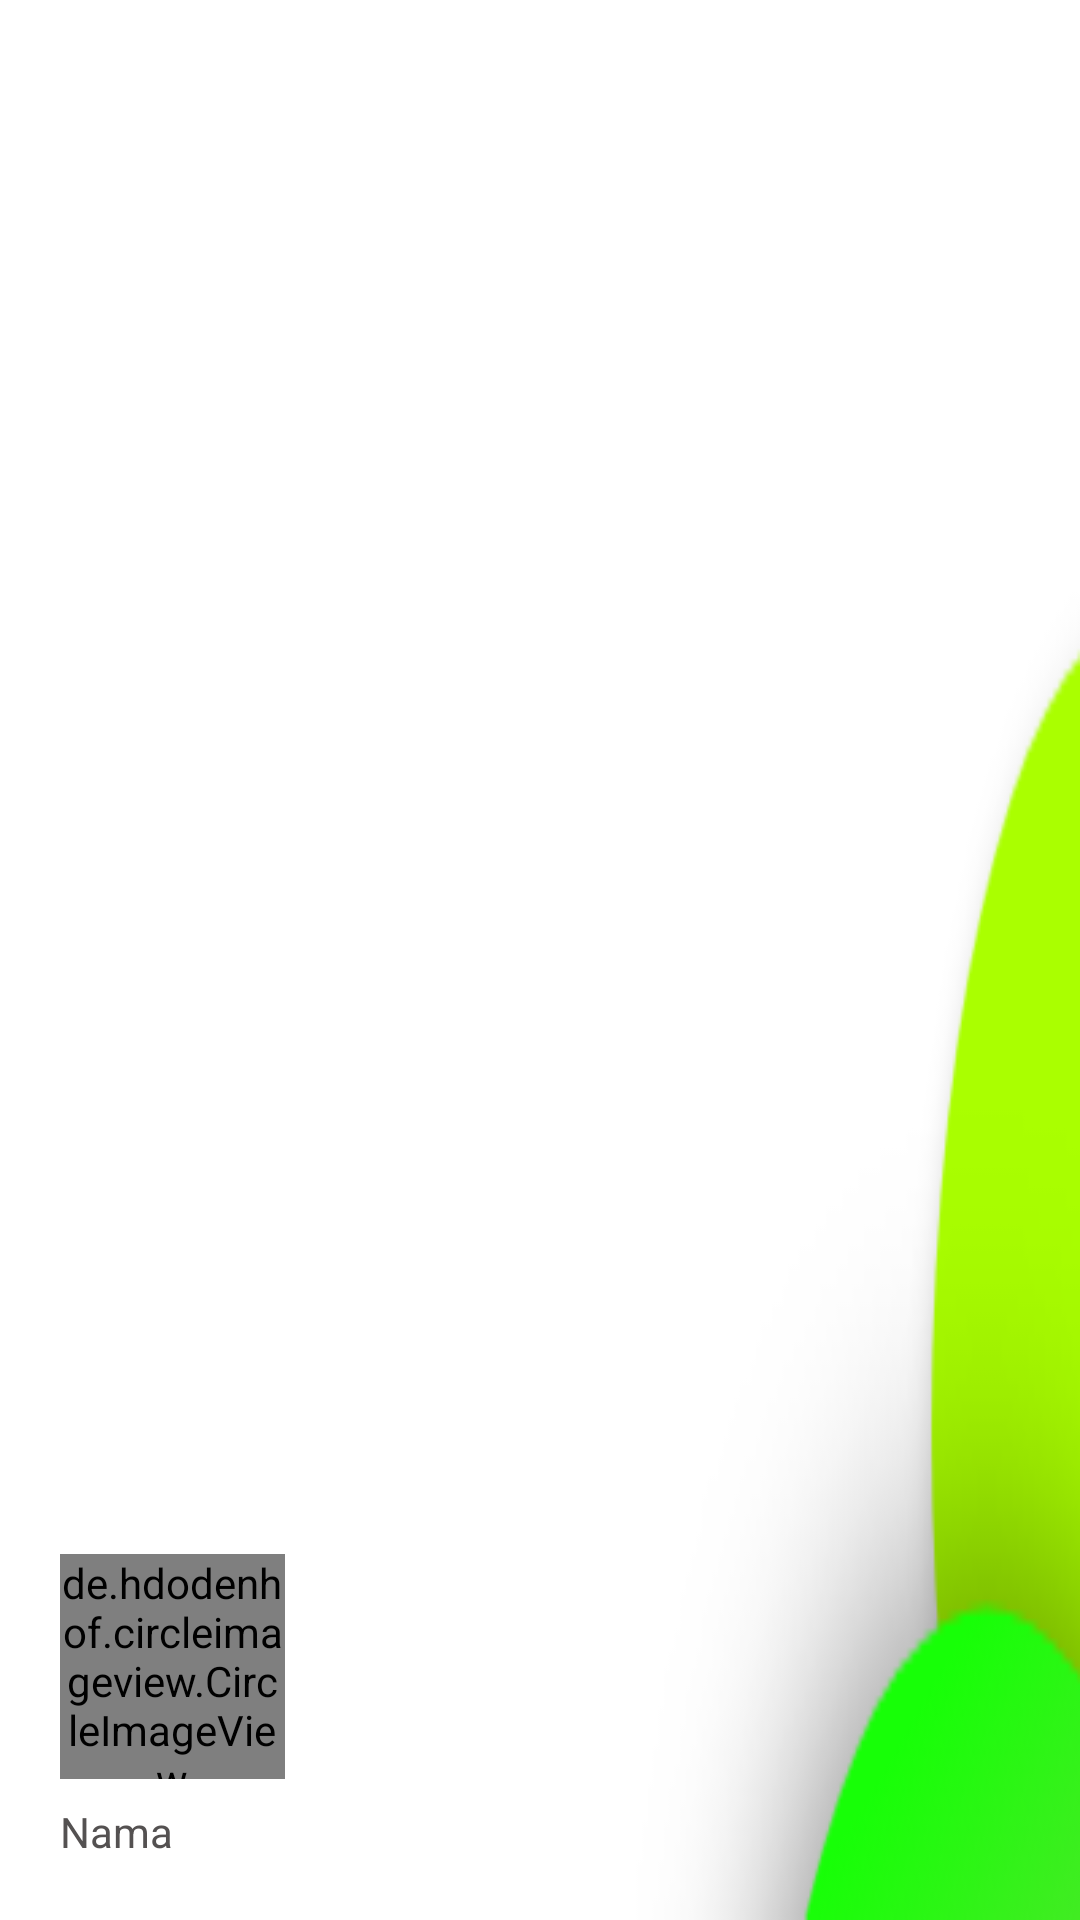

This screen was rendered from an Android layout file. Write that file and the resources it references.
<!-- AndroidManifest.xml: application theme Theme.KajiankuMasjid -->
<!-- res/layout/nav_header.xml -->
<?xml version="1.0" encoding="utf-8"?>
<LinearLayout xmlns:android="http://schemas.android.com/apk/res/android"
    android:layout_width="match_parent"
    android:layout_height="200dp"
    xmlns:tools="http://schemas.android.com/tools"
    android:orientation="vertical"
    android:background="@drawable/bg_navheader_white"
    tools:context=".MainActivity">
    <LinearLayout
        android:layout_width="match_parent"
        android:layout_height="match_parent"
        android:orientation="vertical"
        android:gravity="bottom"
        android:padding="20dp">
        <de.hdodenhof.circleimageview.CircleImageView
            android:id="@+id/img_profile"
            android:layout_width="75dp"
            android:layout_height="75dp" />
        <TextView
            android:layout_width="wrap_content"
            android:layout_height="wrap_content"
            android:text="Nama"
            android:layout_marginTop="8dp"
            android:textColor="#545151"
            android:id="@+id/tv_email" />
    </LinearLayout>


</LinearLayout>
<!-- resources referenced by this layout -->
<resources>
  <!-- drawable bg_navheader_white: png bitmap (drawable-v24, 8100 bytes) -->
  <style name="Theme.KajiankuMasjid" parent="Theme.MaterialComponents.DayNight.DarkActionBar">
          
          <item name="colorPrimary">@color/purple_500</item>
          <item name="colorPrimaryVariant">@color/purple_700</item>
          <item name="colorOnPrimary">@color/white</item>
          
          <item name="colorSecondary">@color/teal_200</item>
          <item name="colorSecondaryVariant">@color/teal_700</item>
          <item name="colorOnSecondary">@color/black</item>
          
          <item name="android:statusBarColor" tools:targetApi="l">?attr/colorPrimaryVariant</item>
          
      </style>
  <color name="purple_500">#FF6200EE</color>
  <color name="purple_700">#FF3700B3</color>
  <color name="white">#FFFFFFFF</color>
  <color name="teal_200">#FF03DAC5</color>
  <color name="teal_700">#FF018786</color>
  <color name="black">#FF000000</color>
</resources>
